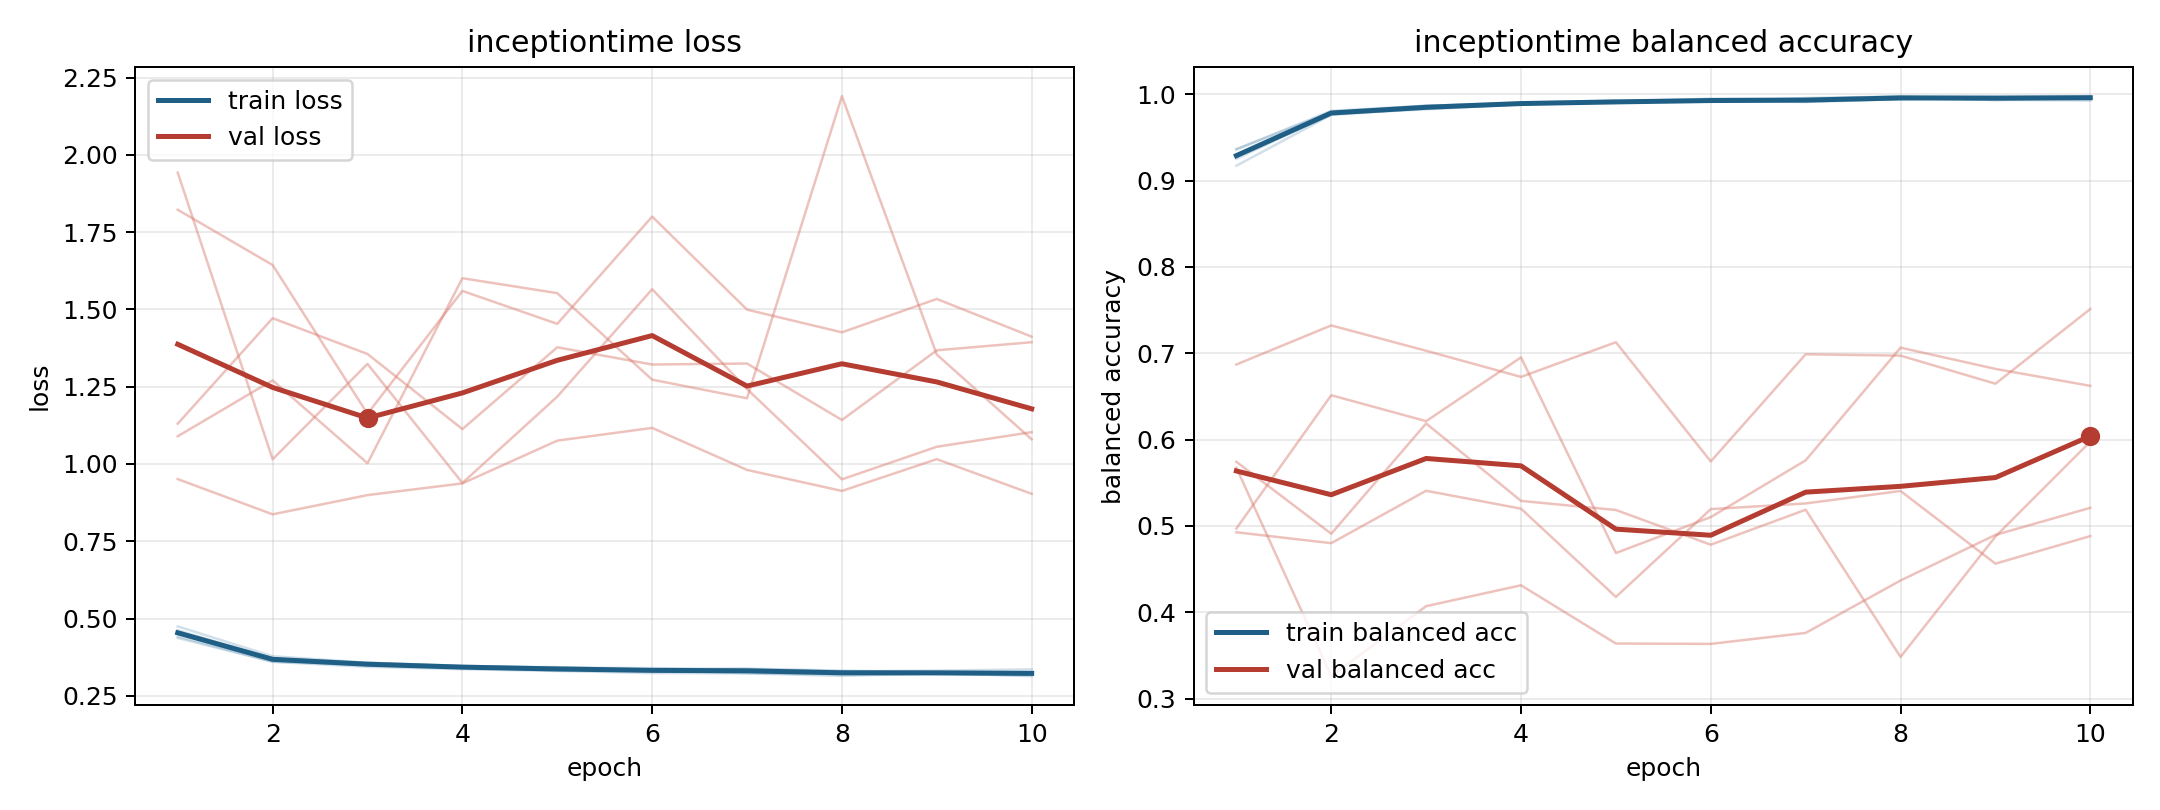

Source data for this figure (header and first rows):
model, fold, epoch, train_loss, train_balanced_accuracy, val_loss, val_balanced_accuracy
inceptiontime, 1, 1, 0.4373, 0.9361, 1.942, 0.4971
inceptiontime, 1, 2, 0.36, 0.9792, 1.015, 0.6514
inceptiontime, 1, 3, 0.3439, 0.9867, 1.324, 0.6214
inceptiontime, 1, 4, 0.3362, 0.9892, 0.9386, 0.6952
inceptiontime, 1, 5, 0.3305, 0.9915, 1.218, 0.4687
inceptiontime, 1, 6, 0.3237, 0.9948, 1.565, 0.5103
inceptiontime, 1, 7, 0.3228, 0.9947, 1.242, 0.576
inceptiontime, 1, 8, 0.3146, 0.9973, 0.9503, 0.7065
inceptiontime, 1, 9, 0.3228, 0.993, 1.056, 0.6819
inceptiontime, 1, 10, 0.3139, 0.997, 1.103, 0.6623
inceptiontime, 2, 1, 0.4745, 0.9171, 1.09, 0.5743
inceptiontime, 2, 2, 0.3781, 0.976, 1.271, 0.491
inceptiontime, 2, 3, 0.3574, 0.9834, 1.002, 0.6187
inceptiontime, 2, 4, 0.3471, 0.9884, 1.601, 0.5291
inceptiontime, 2, 5, 0.3413, 0.9908, 1.553, 0.5185
inceptiontime, 2, 6, 0.3397, 0.9913, 1.273, 0.4783
inceptiontime, 2, 7, 0.3366, 0.9926, 1.213, 0.5188
inceptiontime, 2, 8, 0.3291, 0.9953, 2.19, 0.3484
inceptiontime, 2, 9, 0.3316, 0.9935, 1.354, 0.4878
inceptiontime, 2, 10, 0.3356, 0.9926, 1.08, 0.5977
inceptiontime, 3, 1, 0.4421, 0.9363, 1.822, 0.4927
inceptiontime, 3, 2, 0.3604, 0.9807, 1.644, 0.4801
inceptiontime, 3, 3, 0.3499, 0.9866, 1.162, 0.5408
inceptiontime, 3, 4, 0.3416, 0.99, 1.56, 0.5201
inceptiontime, 3, 5, 0.332, 0.9926, 1.453, 0.4179
inceptiontime, 3, 6, 0.3336, 0.9912, 1.8, 0.5195
inceptiontime, 3, 7, 0.3231, 0.9956, 1.499, 0.5261
inceptiontime, 3, 8, 0.3196, 0.9973, 1.426, 0.5405
inceptiontime, 3, 9, 0.3196, 0.9975, 1.534, 0.4564
inceptiontime, 3, 10, 0.317, 0.9976, 1.412, 0.4883
inceptiontime, 4, 1, 0.454, 0.9294, 0.9511, 0.687
inceptiontime, 4, 2, 0.371, 0.9777, 0.8371, 0.7322
inceptiontime, 4, 3, 0.3535, 0.985, 0.8993, 0.7029
inceptiontime, 4, 4, 0.3441, 0.9897, 0.9371, 0.6726
inceptiontime, 4, 5, 0.3431, 0.9899, 1.075, 0.7128
inceptiontime, 4, 6, 0.334, 0.9935, 1.117, 0.5748
inceptiontime, 4, 7, 0.3381, 0.9917, 0.9808, 0.6988
inceptiontime, 4, 8, 0.3316, 0.9942, 0.9128, 0.6973
inceptiontime, 4, 9, 0.3262, 0.9964, 1.016, 0.6647
inceptiontime, 4, 10, 0.3233, 0.9971, 0.9035, 0.7512
inceptiontime, 5, 1, 0.4618, 0.9251, 1.13, 0.5675
inceptiontime, 5, 2, 0.3709, 0.9773, 1.472, 0.3262
inceptiontime, 5, 3, 0.357, 0.9824, 1.356, 0.4071
inceptiontime, 5, 4, 0.3455, 0.9883, 1.113, 0.4313
inceptiontime, 5, 5, 0.338, 0.9904, 1.378, 0.3639
inceptiontime, 5, 6, 0.3313, 0.9924, 1.322, 0.3635
inceptiontime, 5, 7, 0.3344, 0.9909, 1.325, 0.3762
inceptiontime, 5, 8, 0.328, 0.9942, 1.142, 0.4369
inceptiontime, 5, 9, 0.322, 0.9964, 1.368, 0.4897
inceptiontime, 5, 10, 0.3238, 0.9951, 1.394, 0.521
